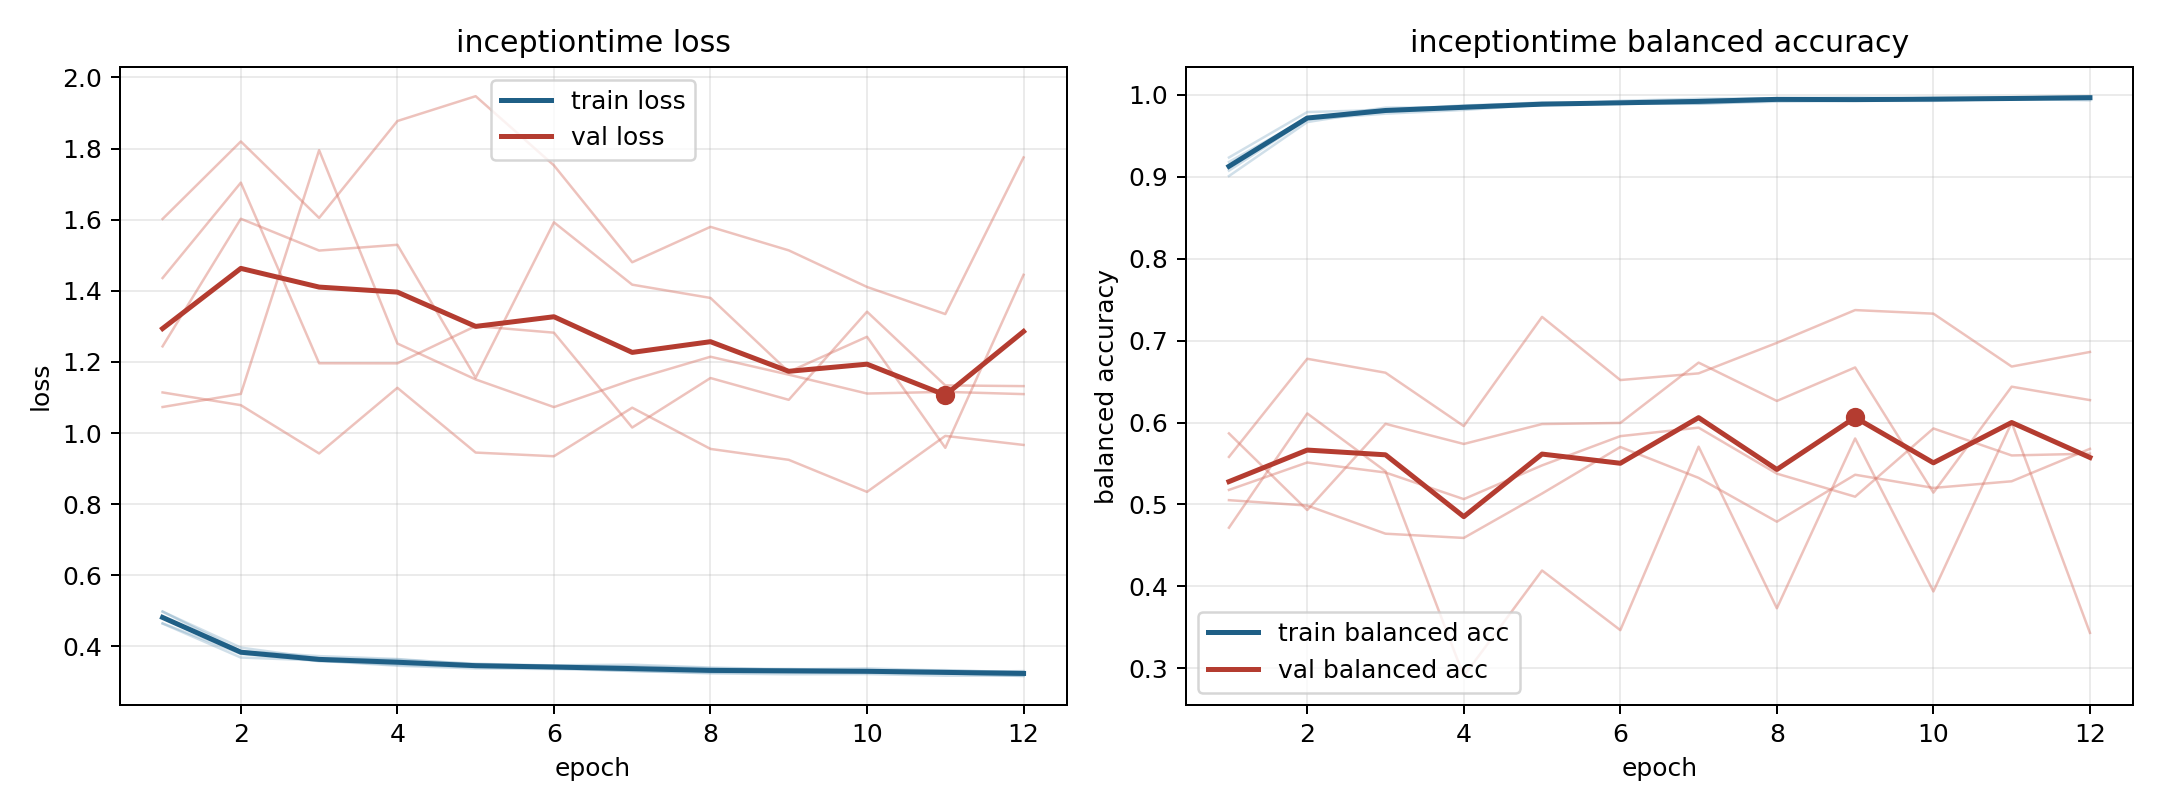

The data file committed next to this chart (first rows):
model, fold, epoch, train_loss, train_balanced_accuracy, val_loss, val_balanced_accuracy
inceptiontime, 1, 1, 0.4649, 0.918, 1.436, 0.5867
inceptiontime, 1, 2, 0.3788, 0.9715, 1.704, 0.4932
inceptiontime, 1, 3, 0.3596, 0.9796, 1.196, 0.5984
inceptiontime, 1, 4, 0.3456, 0.9865, 1.196, 0.5739
inceptiontime, 1, 5, 0.3381, 0.9907, 1.301, 0.5982
inceptiontime, 1, 6, 0.3363, 0.9889, 1.282, 0.5995
inceptiontime, 1, 7, 0.331, 0.9928, 1.015, 0.6731
inceptiontime, 1, 8, 0.3241, 0.9957, 1.155, 0.6264
inceptiontime, 1, 9, 0.3217, 0.9968, 1.093, 0.6672
inceptiontime, 1, 10, 0.3222, 0.995, 1.341, 0.5145
inceptiontime, 1, 11, 0.3175, 0.9967, 1.134, 0.6438
inceptiontime, 1, 12, 0.3179, 0.9975, 1.132, 0.6274
inceptiontime, 2, 1, 0.4978, 0.9008, 1.073, 0.5178
inceptiontime, 2, 2, 0.3966, 0.9667, 1.11, 0.5512
inceptiontime, 2, 3, 0.3666, 0.9817, 1.795, 0.539
inceptiontime, 2, 4, 0.3628, 0.984, 1.252, 0.5065
inceptiontime, 2, 5, 0.3514, 0.9878, 1.151, 0.5477
inceptiontime, 2, 6, 0.3456, 0.9891, 1.073, 0.5834
inceptiontime, 2, 7, 0.3438, 0.989, 1.15, 0.5938
inceptiontime, 2, 8, 0.3386, 0.9932, 1.215, 0.5376
inceptiontime, 2, 9, 0.3343, 0.9938, 1.164, 0.5095
inceptiontime, 2, 10, 0.3322, 0.9951, 1.111, 0.5928
inceptiontime, 2, 11, 0.3333, 0.9941, 1.116, 0.5598
inceptiontime, 2, 12, 0.3264, 0.9969, 1.109, 0.562
inceptiontime, 3, 1, 0.4643, 0.9235, 1.602, 0.5053
inceptiontime, 3, 2, 0.3687, 0.9789, 1.82, 0.4987
inceptiontime, 3, 3, 0.3604, 0.9816, 1.605, 0.4643
inceptiontime, 3, 4, 0.3481, 0.9871, 1.877, 0.4592
inceptiontime, 3, 5, 0.3418, 0.9892, 1.947, 0.5134
inceptiontime, 3, 6, 0.3396, 0.9902, 1.753, 0.5701
inceptiontime, 3, 7, 0.3306, 0.9935, 1.48, 0.5325
inceptiontime, 3, 8, 0.3263, 0.9957, 1.58, 0.479
inceptiontime, 3, 9, 0.3276, 0.9944, 1.514, 0.5363
inceptiontime, 3, 10, 0.3258, 0.9962, 1.411, 0.5202
inceptiontime, 3, 11, 0.3245, 0.9965, 1.335, 0.5283
inceptiontime, 3, 12, 0.3165, 0.9983, 1.775, 0.5679
inceptiontime, 4, 1, 0.4824, 0.9137, 1.114, 0.5581
inceptiontime, 4, 2, 0.3876, 0.9709, 1.078, 0.6778
inceptiontime, 4, 3, 0.3581, 0.9843, 0.9426, 0.6608
inceptiontime, 4, 4, 0.3563, 0.9846, 1.127, 0.5957
inceptiontime, 4, 5, 0.3489, 0.9873, 0.945, 0.7289
inceptiontime, 4, 6, 0.3414, 0.9927, 0.9347, 0.6519
inceptiontime, 4, 7, 0.3341, 0.9951, 1.071, 0.66
inceptiontime, 4, 8, 0.333, 0.9958, 0.9553, 0.6973
inceptiontime, 4, 9, 0.3368, 0.9928, 0.9247, 0.7373
inceptiontime, 4, 10, 0.332, 0.9944, 0.8345, 0.7329
inceptiontime, 4, 11, 0.3273, 0.995, 0.9919, 0.6683
inceptiontime, 4, 12, 0.3306, 0.9932, 0.9665, 0.6861
inceptiontime, 5, 1, 0.4981, 0.9074, 1.244, 0.4717
inceptiontime, 5, 2, 0.3867, 0.9701, 1.603, 0.6111
inceptiontime, 5, 3, 0.3727, 0.9769, 1.513, 0.5406
inceptiontime, 5, 4, 0.3646, 0.9815, 1.529, 0.2906
inceptiontime, 5, 5, 0.349, 0.9879, 1.155, 0.4194
inceptiontime, 5, 6, 0.3469, 0.9899, 1.593, 0.3467
inceptiontime, 5, 7, 0.3486, 0.9892, 1.417, 0.5706
inceptiontime, 5, 8, 0.3406, 0.9916, 1.38, 0.3733
inceptiontime, 5, 9, 0.3355, 0.9927, 1.172, 0.5806
inceptiontime, 5, 10, 0.3382, 0.9925, 1.271, 0.3939
inceptiontime, 5, 11, 0.3319, 0.9952, 0.9584, 0.6
inceptiontime, 5, 12, 0.3285, 0.9963, 1.445, 0.3433
